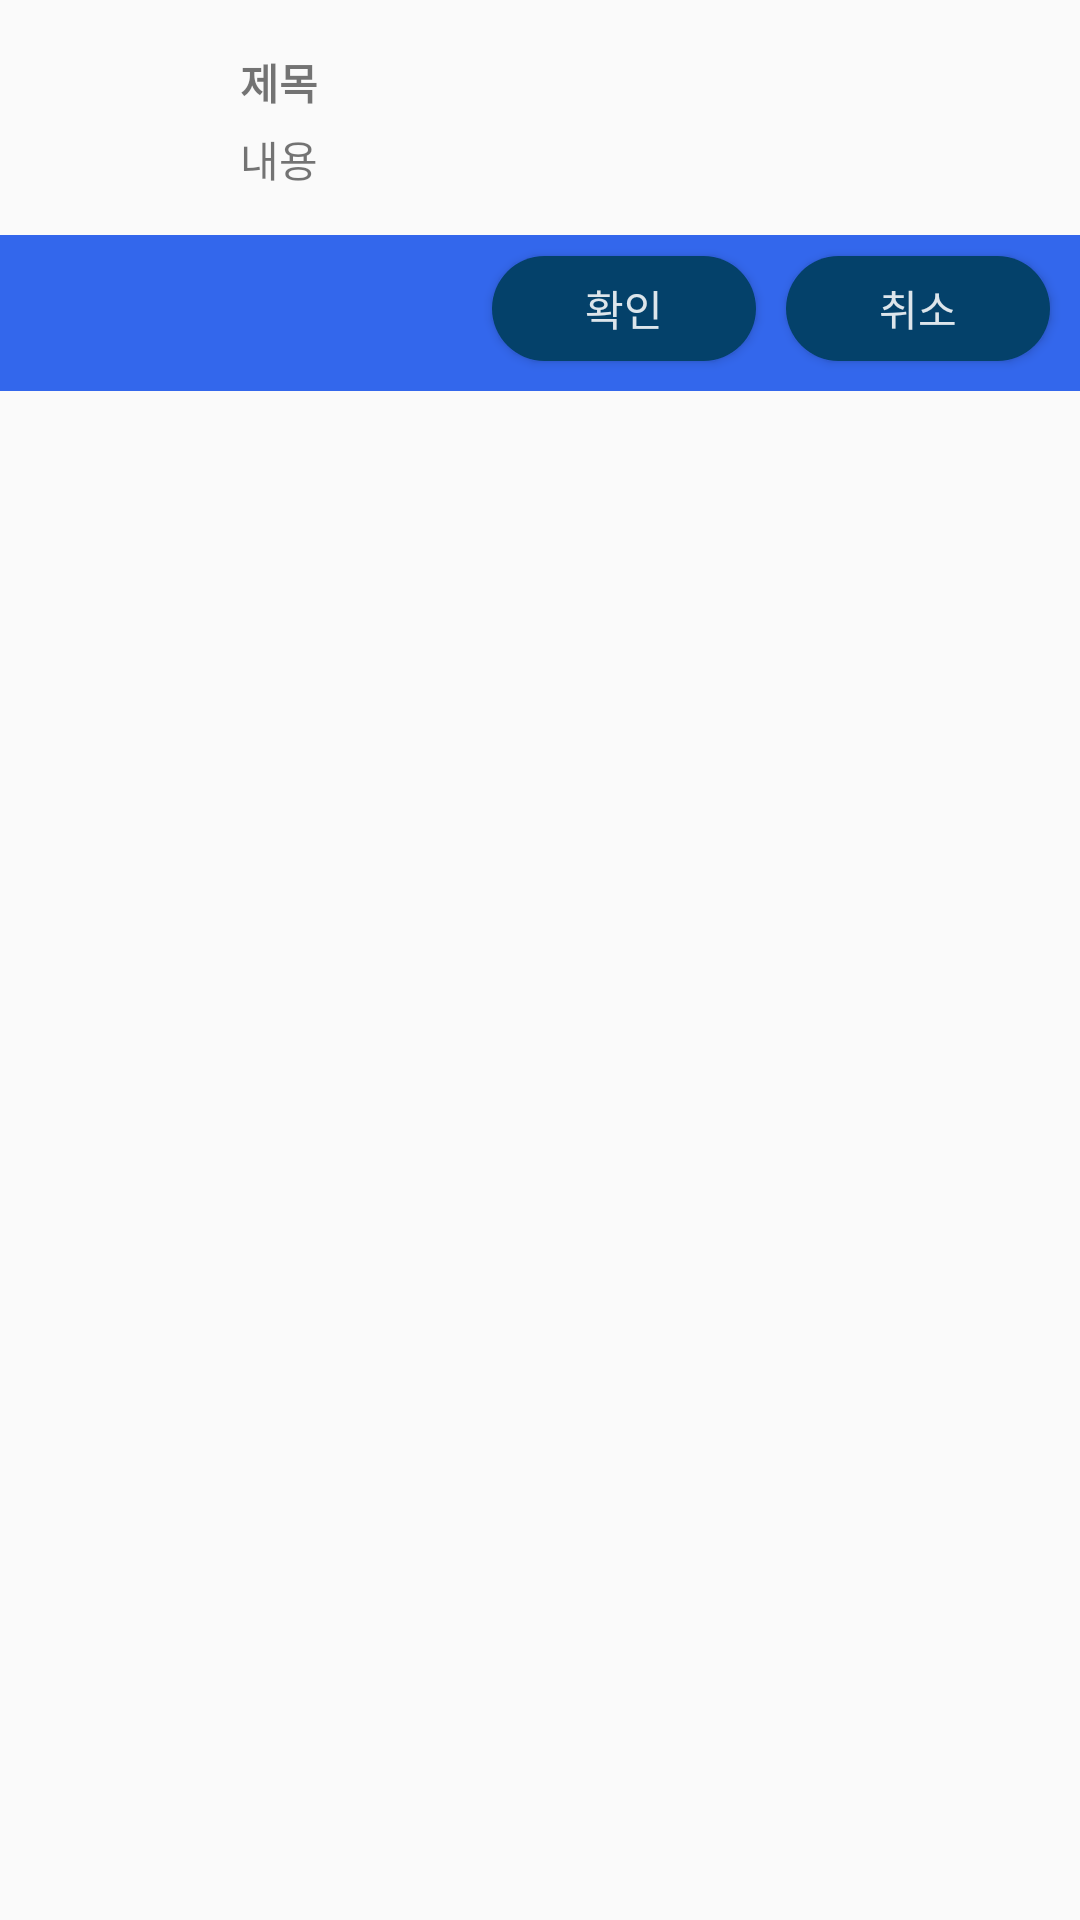

Android layout source for this screen:
<!-- AndroidManifest.xml: application theme AppTheme -->
<!-- res/layout/question_dialog.xml -->
<?xml version="1.0" encoding="utf-8"?>
<LinearLayout xmlns:android="http://schemas.android.com/apk/res/android"
    android:orientation="vertical" android:layout_width="wrap_content"
    android:layout_height="match_parent">

    <RelativeLayout
        android:layout_width="match_parent"
        android:layout_height="wrap_content">

        <RelativeLayout
            android:id="@+id/layout_user_info"
            android:layout_width="match_parent"
            android:layout_height="wrap_content">
            <ImageView
                android:id="@+id/img_stat"
                android:src="@drawable/information"
                android:layout_marginTop="10dp"
                android:layout_marginLeft="10dp"
                android:layout_width="60dp"
                android:layout_height="60dp"/>
            <TextView
                android:id="@+id/text_title"
                android:text="제목"
                android:textStyle="bold"
                android:layout_toRightOf="@+id/img_stat"
                android:layout_marginTop="17dp"
                android:layout_marginLeft="10dp"
                android:layout_marginRight="10dp"
                android:layout_width="wrap_content"
                android:layout_height="wrap_content"/>
            <TextView
                android:id="@+id/text_content"
                android:text="내용"
                android:linksClickable="true"
                android:autoLink="web"
                android:layout_marginTop="5dp"
                android:layout_marginLeft="10dp"
                android:layout_marginRight="10dp"
                android:layout_marginBottom="10dp"
                android:layout_below="@+id/text_title"
                android:layout_toRightOf="@+id/img_stat"
                android:layout_width="wrap_content"
                android:layout_height="wrap_content"/>

        </RelativeLayout>
    </RelativeLayout>

    <LinearLayout
        android:background="@color/background"
        android:layout_marginTop="5dp"
        android:layout_width="match_parent"
        android:layout_height="wrap_content">
        <View
            android:layout_width="0dp"
            android:layout_height="0dp"
            android:layout_weight="1" />
        <Button
            android:id="@+id/button_question_ok"
            android:text="확인"
            android:textColor="#ddffffff"
            android:background="@drawable/btn_round"
            android:layout_marginTop="7dp"
            android:layout_marginRight="10dp"
            android:layout_marginBottom="10dp"
            android:layout_width="wrap_content"
            android:layout_height="35dp"/>
        <Button
            android:id="@+id/button_question_cancel"
            android:text="취소"
            android:textColor="#ddffffff"
            android:background="@drawable/btn_round"
            android:layout_marginTop="7dp"
            android:layout_marginRight="10dp"
            android:layout_marginBottom="10dp"
            android:layout_width="wrap_content"
            android:layout_height="35dp"/>
    </LinearLayout>


</LinearLayout>
<!-- resources referenced by this layout -->
<resources>
  <color name="background">#3367EC</color>
  <!-- drawable btn_round (drawable) -->
  <?xml version="1.0" encoding="utf-8"?>
  <selector xmlns:android="http://schemas.android.com/apk/res/android">
      <item>
          <shape android:shape="rectangle">
              <corners android:radius="20dp"></corners>
              <solid android:color="#04416A"></solid>
          </shape>
      </item>
  </selector>
  <style name="AppTheme" parent="Theme.AppCompat.Light.NoActionBar">
          
          <item name="android:popupMenuStyle">@style/PopupMenu</item>
          <item name="android:textAppearanceLargePopupMenu">@style/myPopupMenuTextAppearanceLarge</item>
          <item name="android:textAppearanceSmallPopupMenu">@style/myPopupMenuTextAppearanceSmall</item>
          <item name="colorPrimary">@color/colorPrimary</item>
          <item name="colorPrimaryDark">@color/colorPrimaryDark</item>
          <item name="colorAccent">@color/colorAccent</item>
      </style>
  <style name="PopupMenu" parent="@android:style/Widget.PopupMenu">
          <item name="android:popupBackground">#CC222222</item>
          <item name="android:dropDownHorizontalOffset">0dp</item>
          <item name="android:dropDownVerticalOffset">0dp</item>
      </style>
  <style name="myPopupMenuTextAppearanceLarge" parent="@android:style/TextAppearance.DeviceDefault.Widget.PopupMenu.Large">
          <item name="android:textColor">@color/colorWhite</item>
          <item name="android:textSize">15sp</item>
      </style>
  <style name="myPopupMenuTextAppearanceSmall" parent="@android:style/TextAppearance.DeviceDefault.Widget.PopupMenu.Small">
          <item name="android:textColor">@color/colorWhite</item>
          <item name="android:textSize">15sp</item>
      </style>
  <color name="colorPrimary">#008577</color>
  <color name="colorPrimaryDark">#00574B</color>
  <color name="colorAccent">#D81B60</color>
  <color name="colorWhite">#FFFFFF</color>
</resources>
